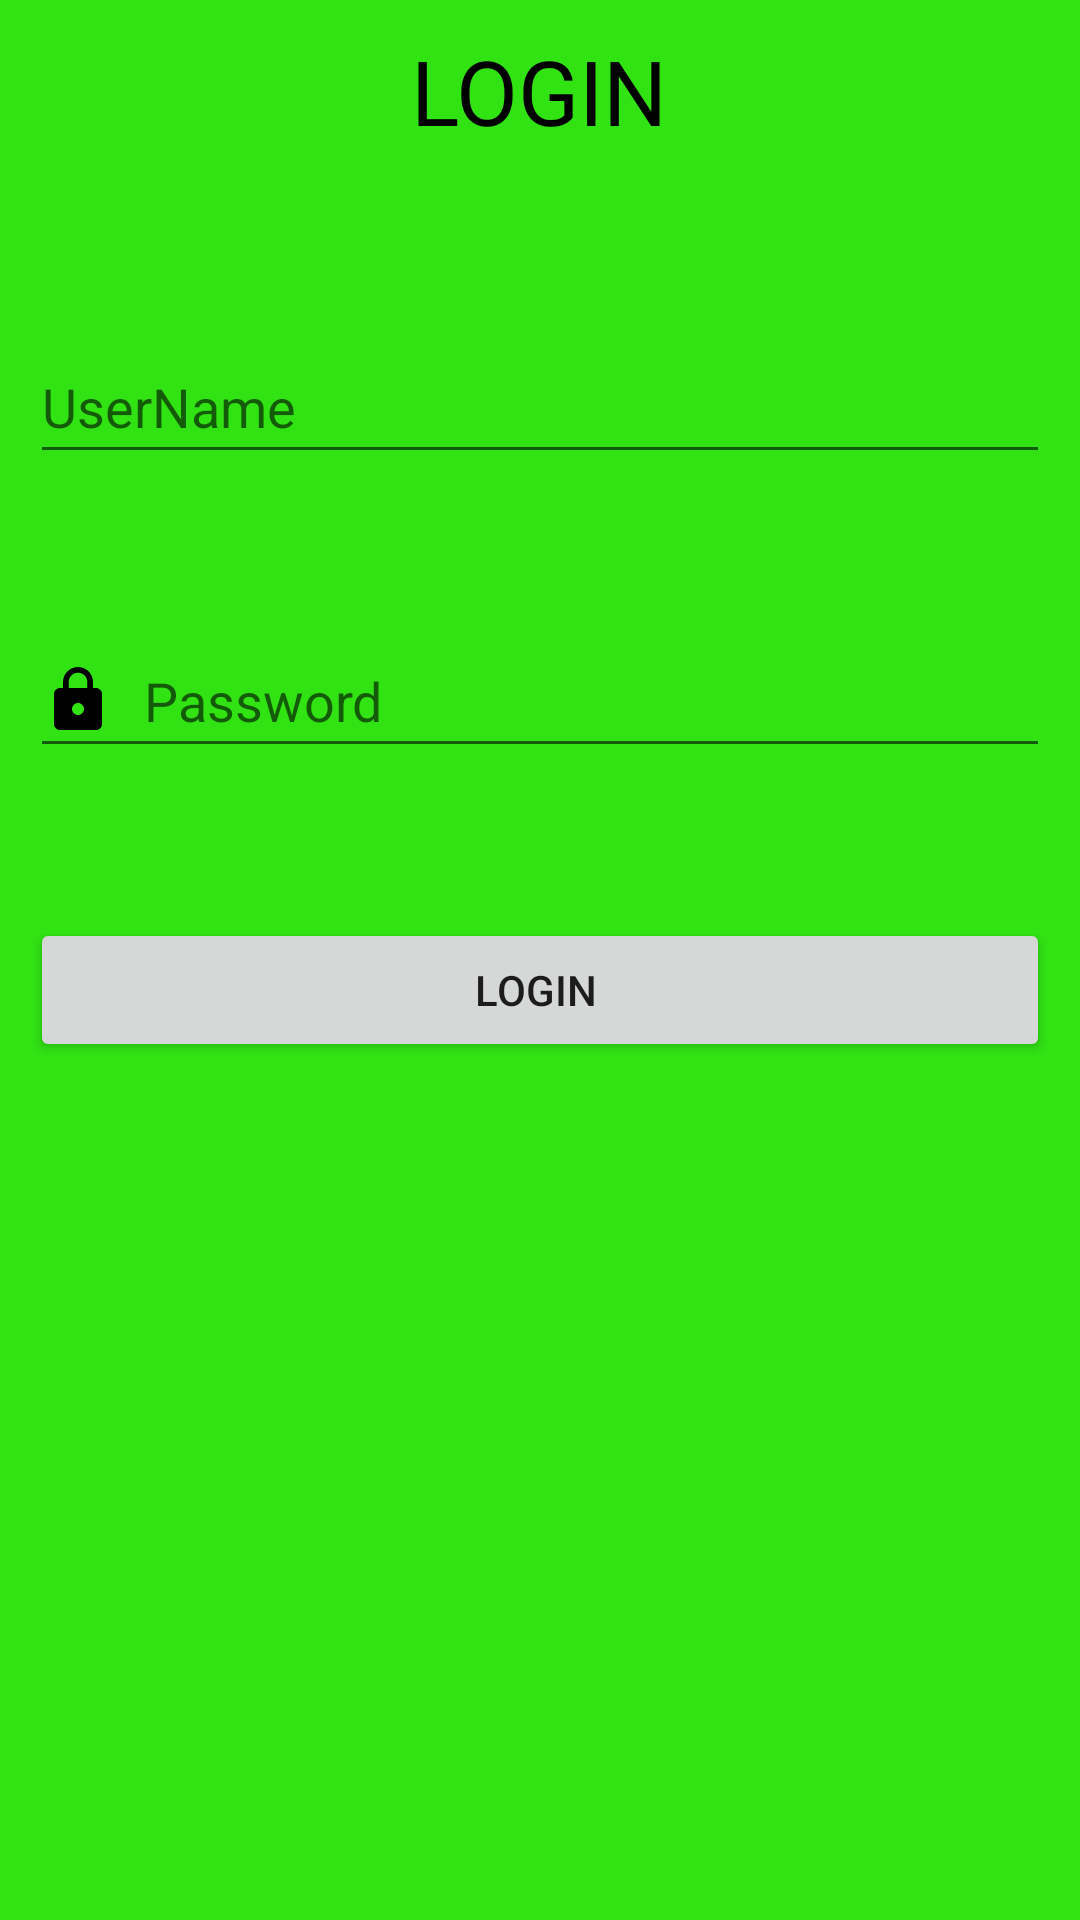

Reconstruct the res/layout file that produces this screen, plus the resources it refers to.
<!-- AndroidManifest.xml: application theme Theme.ProjectAttempt -->
<!-- res/layout/activity_login.xml -->
<?xml version="1.0" encoding="utf-8"?>
<RelativeLayout xmlns:android="http://schemas.android.com/apk/res/android"
    xmlns:app="http://schemas.android.com/apk/res-auto"
    xmlns:tools="http://schemas.android.com/tools"
    android:layout_width="match_parent"
    android:layout_height="match_parent"
    android:padding="10dp"
    android:background="@color/green"
    tools:context=".LoginActivity">
    <TextView
        android:layout_width="wrap_content"
        android:layout_height="wrap_content"
        android:text="LOGIN"
        android:textSize="30sp"
        android:textColor="@color/black"
        android:layout_centerHorizontal="true"/>
    <EditText
        android:hint="UserName"

        android:drawableStart="@drawable/baseline_person_24"
        android:drawablePadding="10dp"
        android:id="@+id/username1"
        android:layout_width="match_parent"
        android:layout_height="48dp"
        android:layout_marginTop="100dp"/>
    <EditText
        android:hint="Password"
        android:drawablePadding="10dp"
        android:drawableStart="@drawable/baseline_lock_24"
        android:id="@+id/password1"
        android:inputType="numberPassword"
        android:layout_width="match_parent"
        android:layout_height="48dp"
        android:layout_marginTop="50dp"
        android:layout_below="@id/username1"/>
    <Button
        android:layout_width="match_parent"
        android:layout_height="wrap_content"
        android:text="LOGIN "
        android:layout_marginTop="50dp"
        android:layout_below="@id/password1"
        android:id="@+id/btnsignin1"/>


</RelativeLayout>
<!-- resources referenced by this layout -->
<resources>
  <color name="black">#FF000000</color>
  <color name="green">#32E313</color>
  <!-- drawable baseline_lock_24 (drawable) -->
  <vector android:height="24dp" android:tint="@color/black"
      android:viewportHeight="24" android:viewportWidth="24"
      android:width="24dp" xmlns:android="http://schemas.android.com/apk/res/android">
  
      <path
          android:fillColor="@color/yellow"
          android:pathData="M18,8h-1L17,6c0,-2.76 -2.24,-5 -5,-5S7,3.24 7,6v2L6,8c-1.1,0 -2,0.9 -2,2v10c0,1.1 0.9,2 2,2h12c1.1,0 2,-0.9 2,-2L20,10c0,-1.1 -0.9,-2 -2,-2zM12,17c-1.1,0 -2,-0.9 -2,-2s0.9,-2 2,-2 2,0.9 2,2 -0.9,2 -2,2zM15.1,8L8.9,8L8.9,6c0,-1.71 1.39,-3.1 3.1,-3.1 1.71,0 3.1,1.39 3.1,3.1v2z"/>
  </vector>
  <style name="Theme.ProjectAttempt" parent="Theme.MaterialComponents.DayNight.DarkActionBar">
          
          <item name="colorPrimary">@color/purple_500</item>
          <item name="colorPrimaryVariant">@color/purple_700</item>
          <item name="colorOnPrimary">@color/white</item>
          
          <item name="colorSecondary">@color/teal_200</item>
          <item name="colorSecondaryVariant">@color/teal_700</item>
          <item name="colorOnSecondary">@color/black</item>
          
          <item name="android:statusBarColor">?attr/colorPrimaryVariant</item>
          
      </style>
  <color name="yellow">#DFE607</color>
  <color name="purple_500">#FF6200EE</color>
  <color name="purple_700">#FF3700B3</color>
  <color name="white">#FFFFFFFF</color>
  <color name="teal_200">#FF03DAC5</color>
  <color name="teal_700">#FF018786</color>
</resources>
